Image classification data set "data" (chamudithaNinety9/ResearchProject on GitHub). Class labels (3): fox, leopard, wild boar.

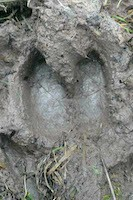
Label: wild boar

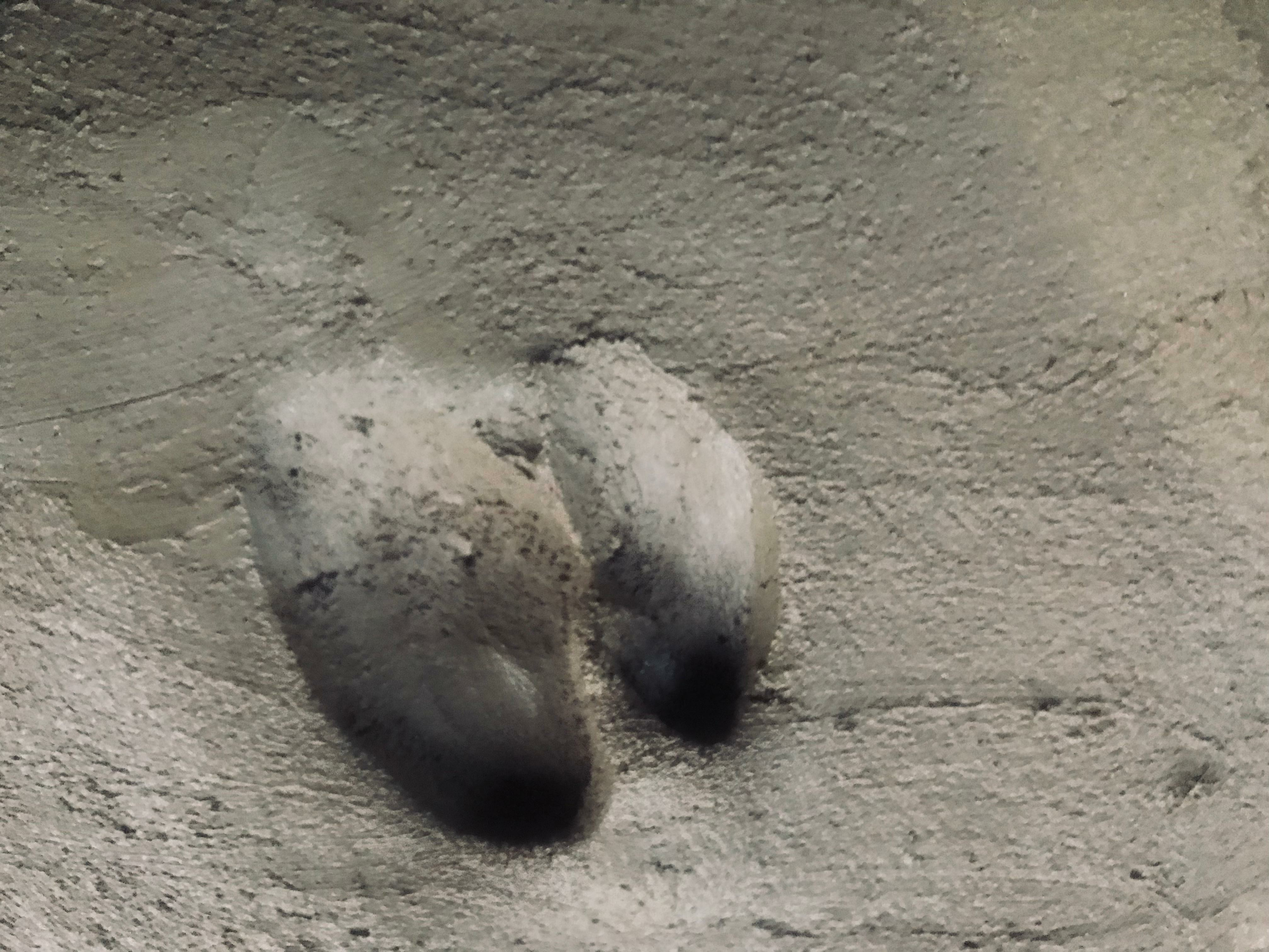
Label: wild boar

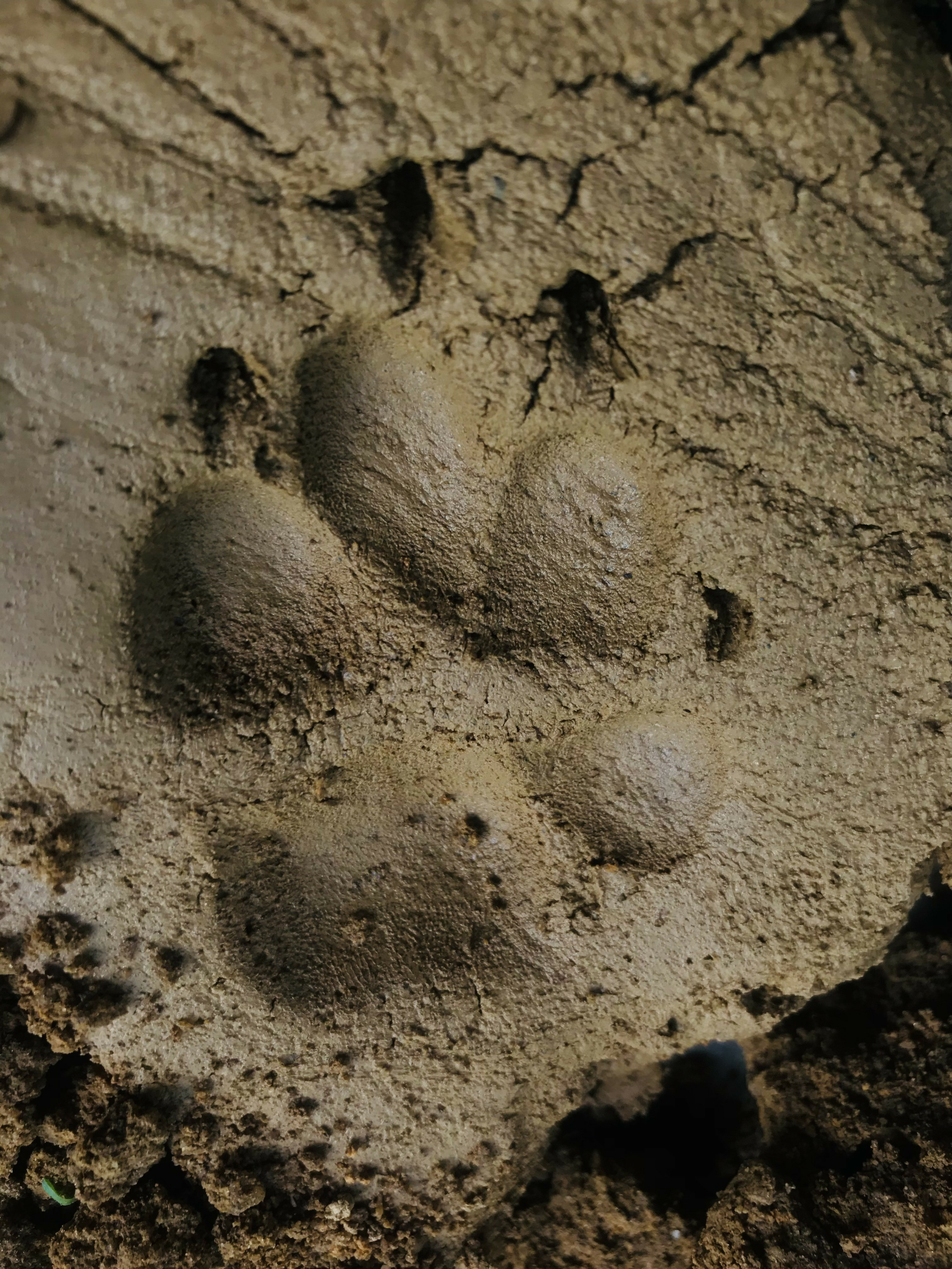
Label: fox

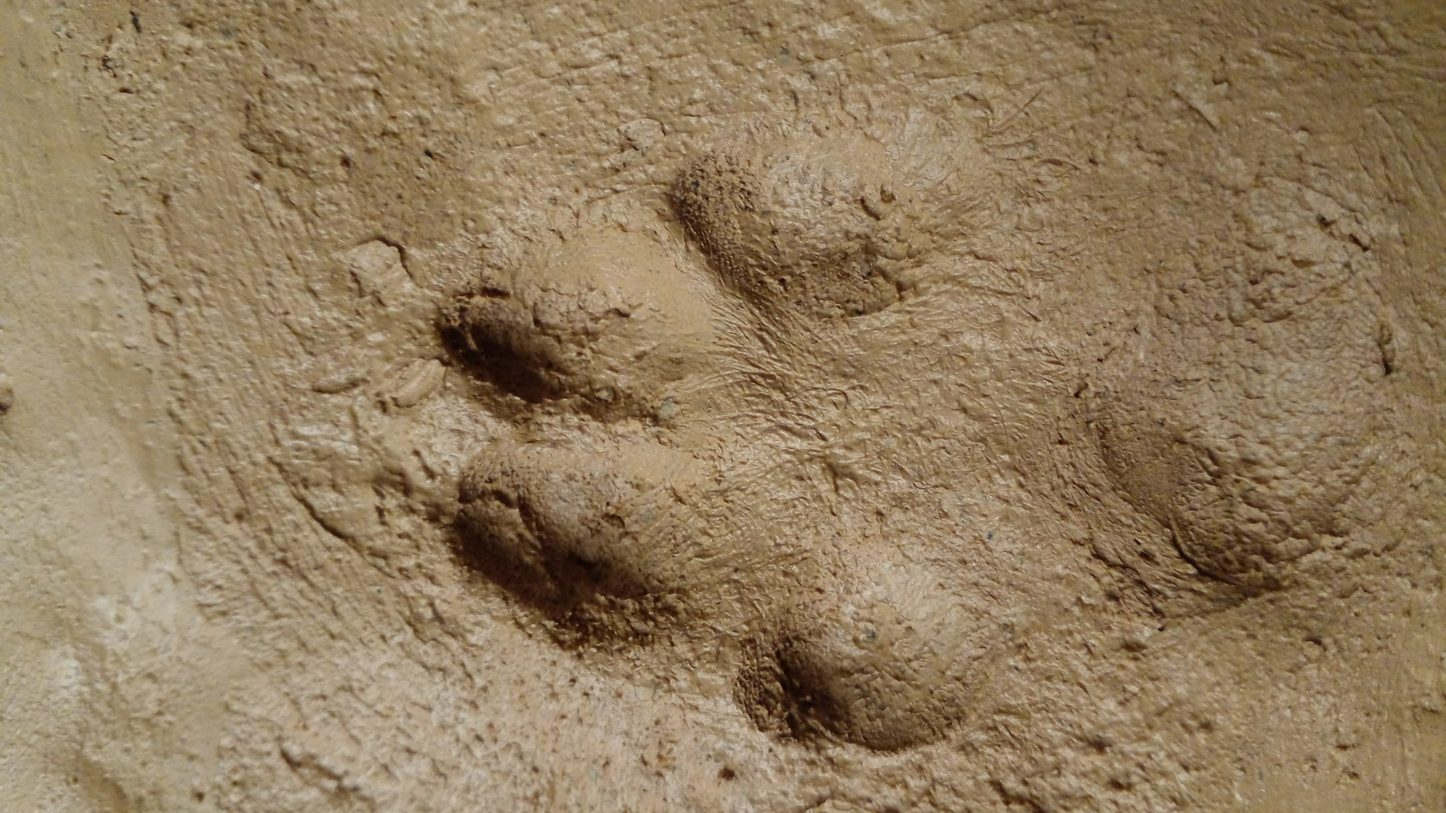
Label: fox

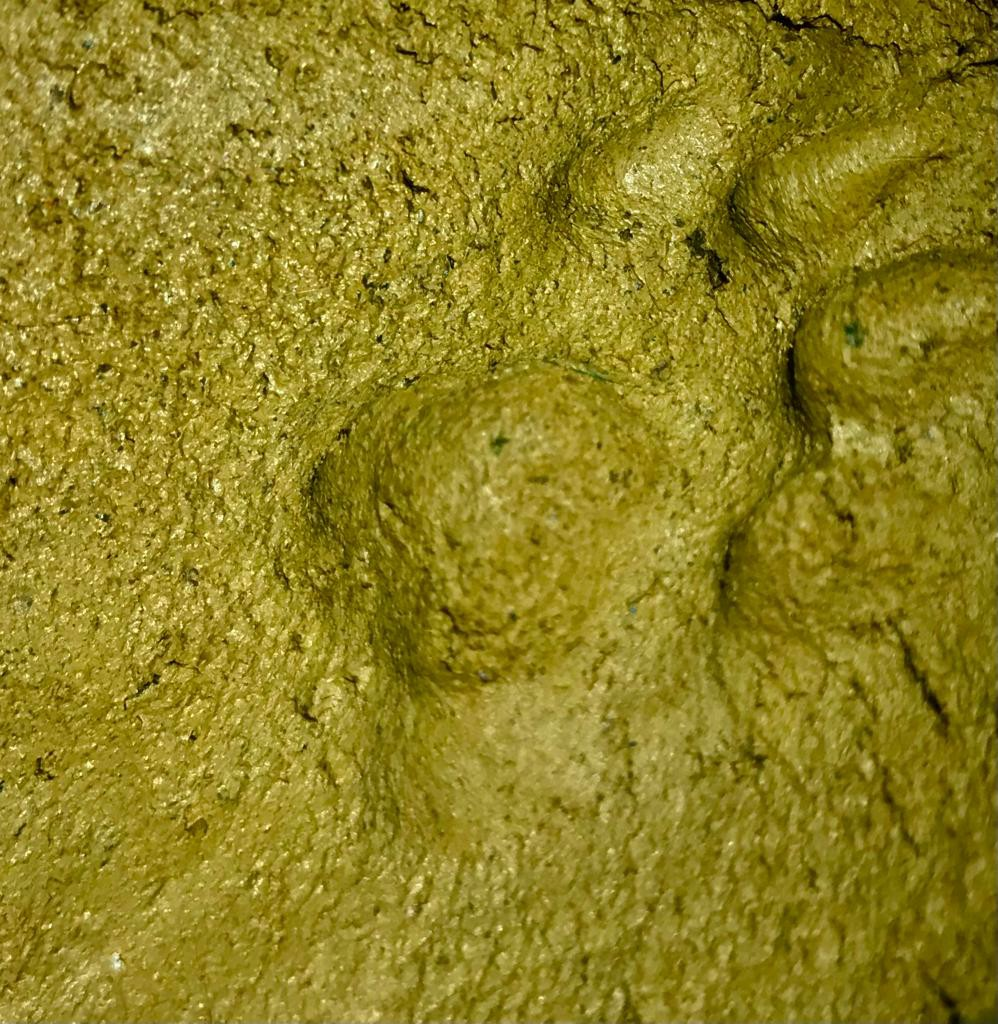
Label: leopard

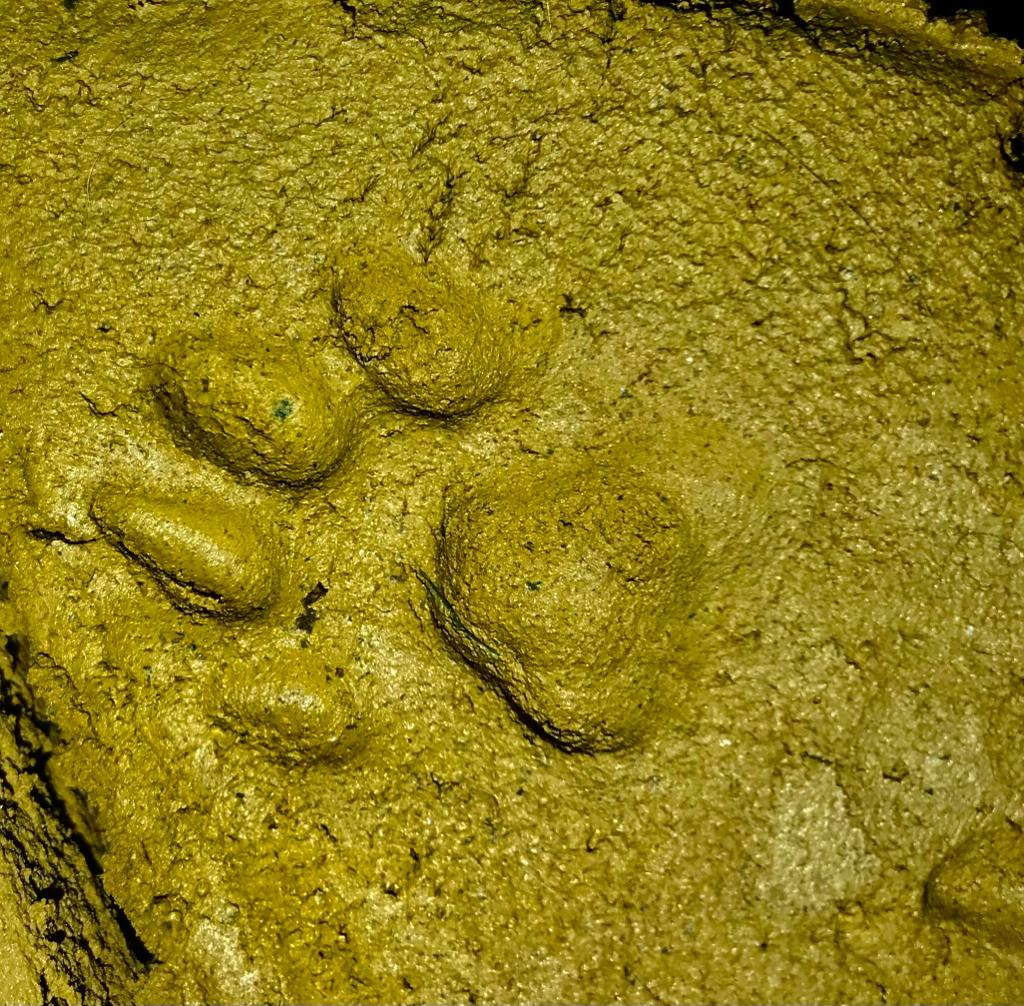
Label: leopard
